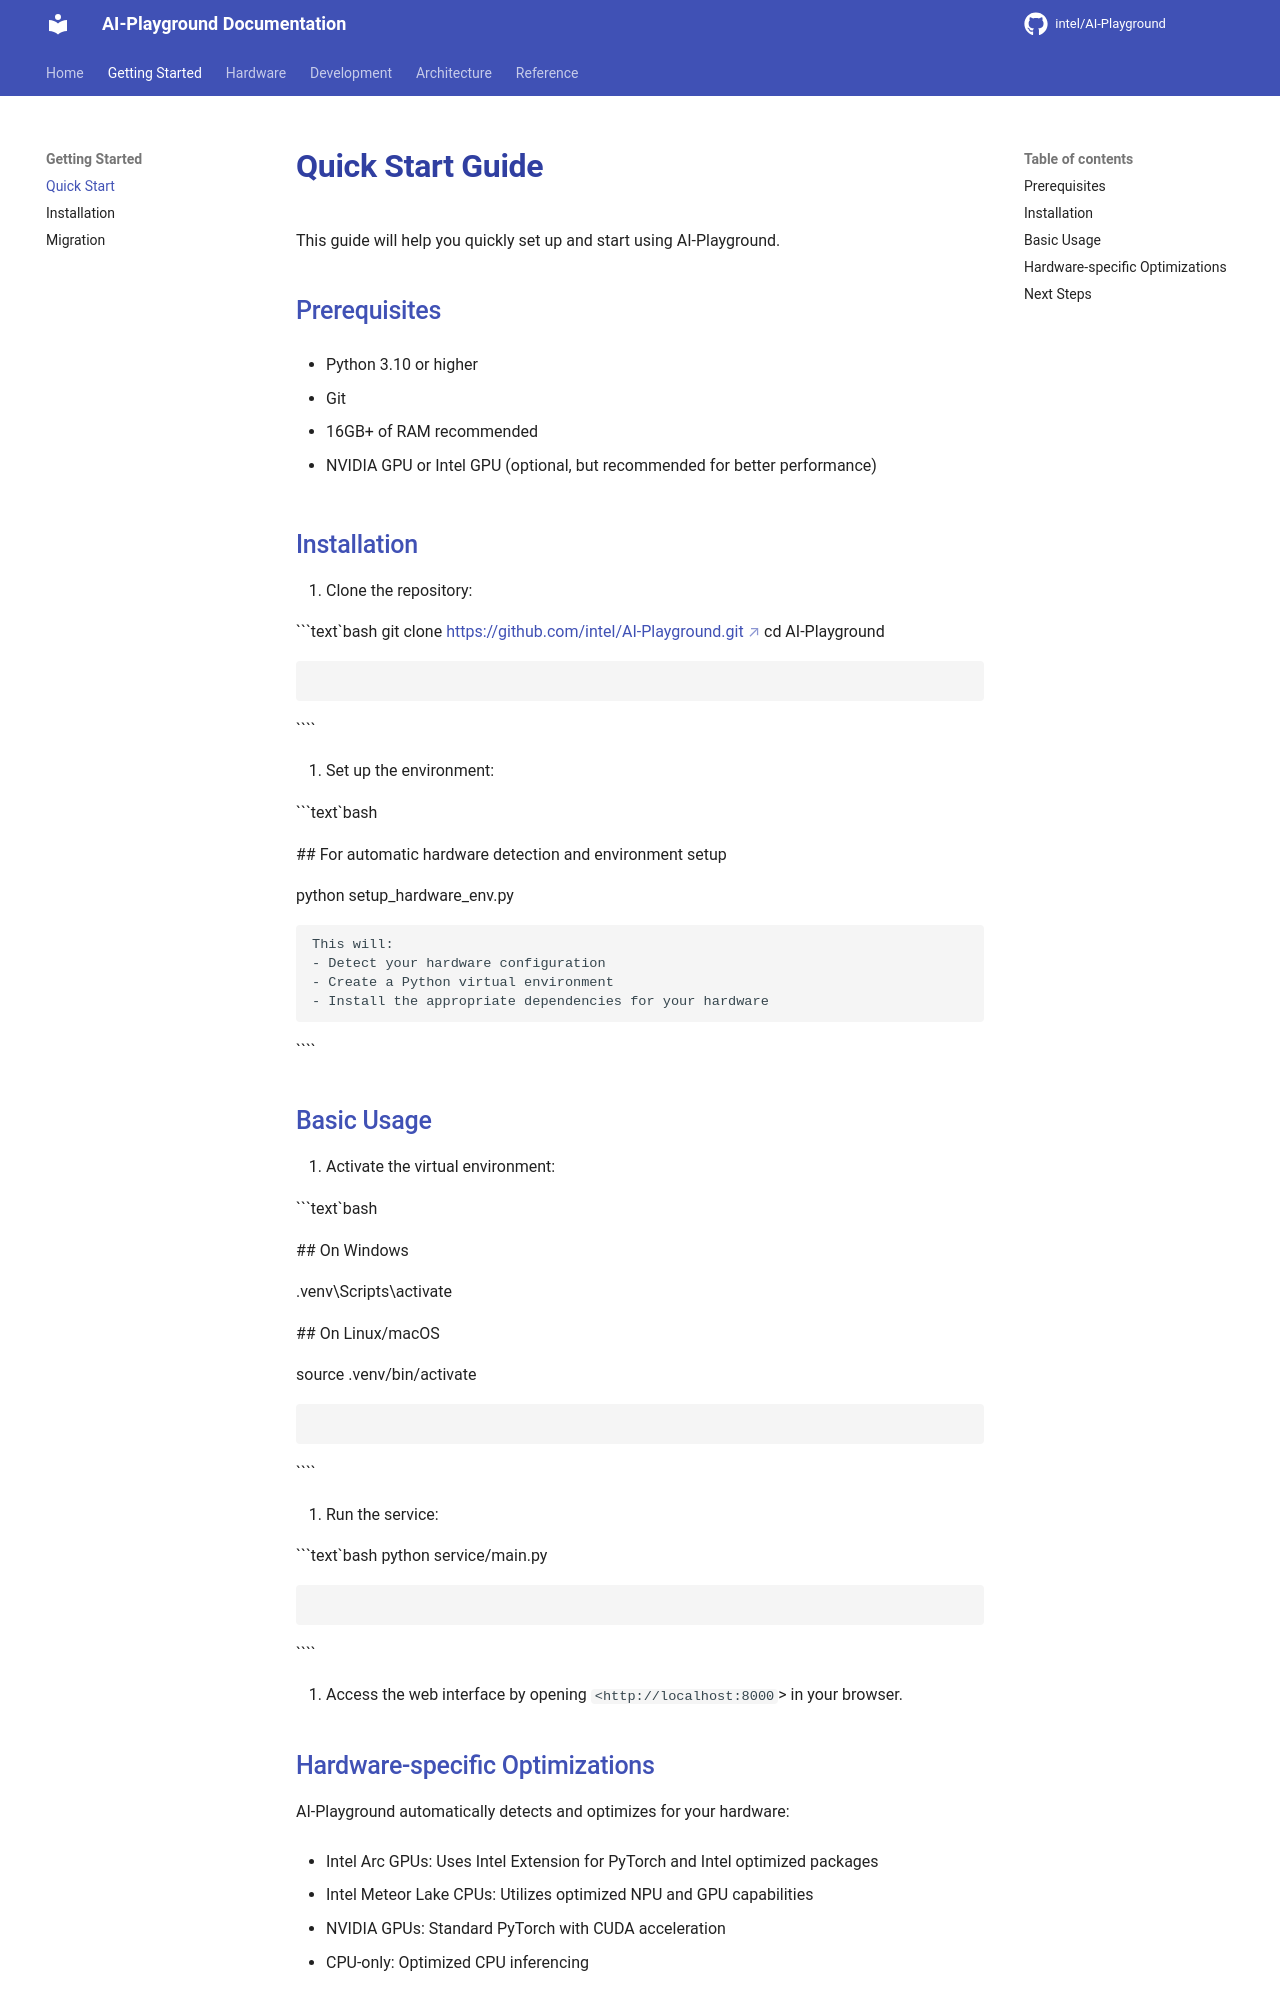

repository: zimm0140/AI-Playground · page: getting-started/quickstart/index.html · generator: mkdocs


# Quick Start Guide {#quick-start-guide}

This guide will help you quickly set up and start using AI-Playground.

## Prerequisites {#prerequisites}

- Python 3.10 or higher

- Git

- 16GB+ of RAM recommended

- NVIDIA GPU or Intel GPU (optional, but recommended for better performance)

## Installation {#installation}

1. Clone the repository:

   \`\`\`text\`bash
   git clone <https://github.com/intel/AI-Playground.git>
   cd AI-Playground

   ````

   ````

   ````

1. Set up the environment:

   \`\`\`text\`bash

   ## For automatic hardware detection and environment setup

   python setup_hardware_env.py

   ````

   This will:
   - Detect your hardware configuration
   - Create a Python virtual environment
   - Install the appropriate dependencies for your hardware

   ````

   ````

## Basic Usage {#basic-usage}

1. Activate the virtual environment:

   \`\`\`text\`bash

   ## On Windows

   .venv\\Scripts\\activate

   ## On Linux/macOS

   source .venv/bin/activate

   ````

   ````

   ````

1. Run the service:

   \`\`\`text\`bash
   python service/main.py

   ````

   ````

   ````

1. Access the web interface by opening `<http://localhost:8000`> in your browser.

## Hardware-specific Optimizations {#hardware-specific-optimizations}

AI-Playground automatically detects and optimizes for your hardware:

- Intel Arc GPUs: Uses Intel Extension for PyTorch and Intel optimized packages

- Intel Meteor Lake CPUs: Utilizes optimized NPU and GPU capabilities

- NVIDIA GPUs: Standard PyTorch with CUDA acceleration

- CPU-only: Optimized CPU inferencing
